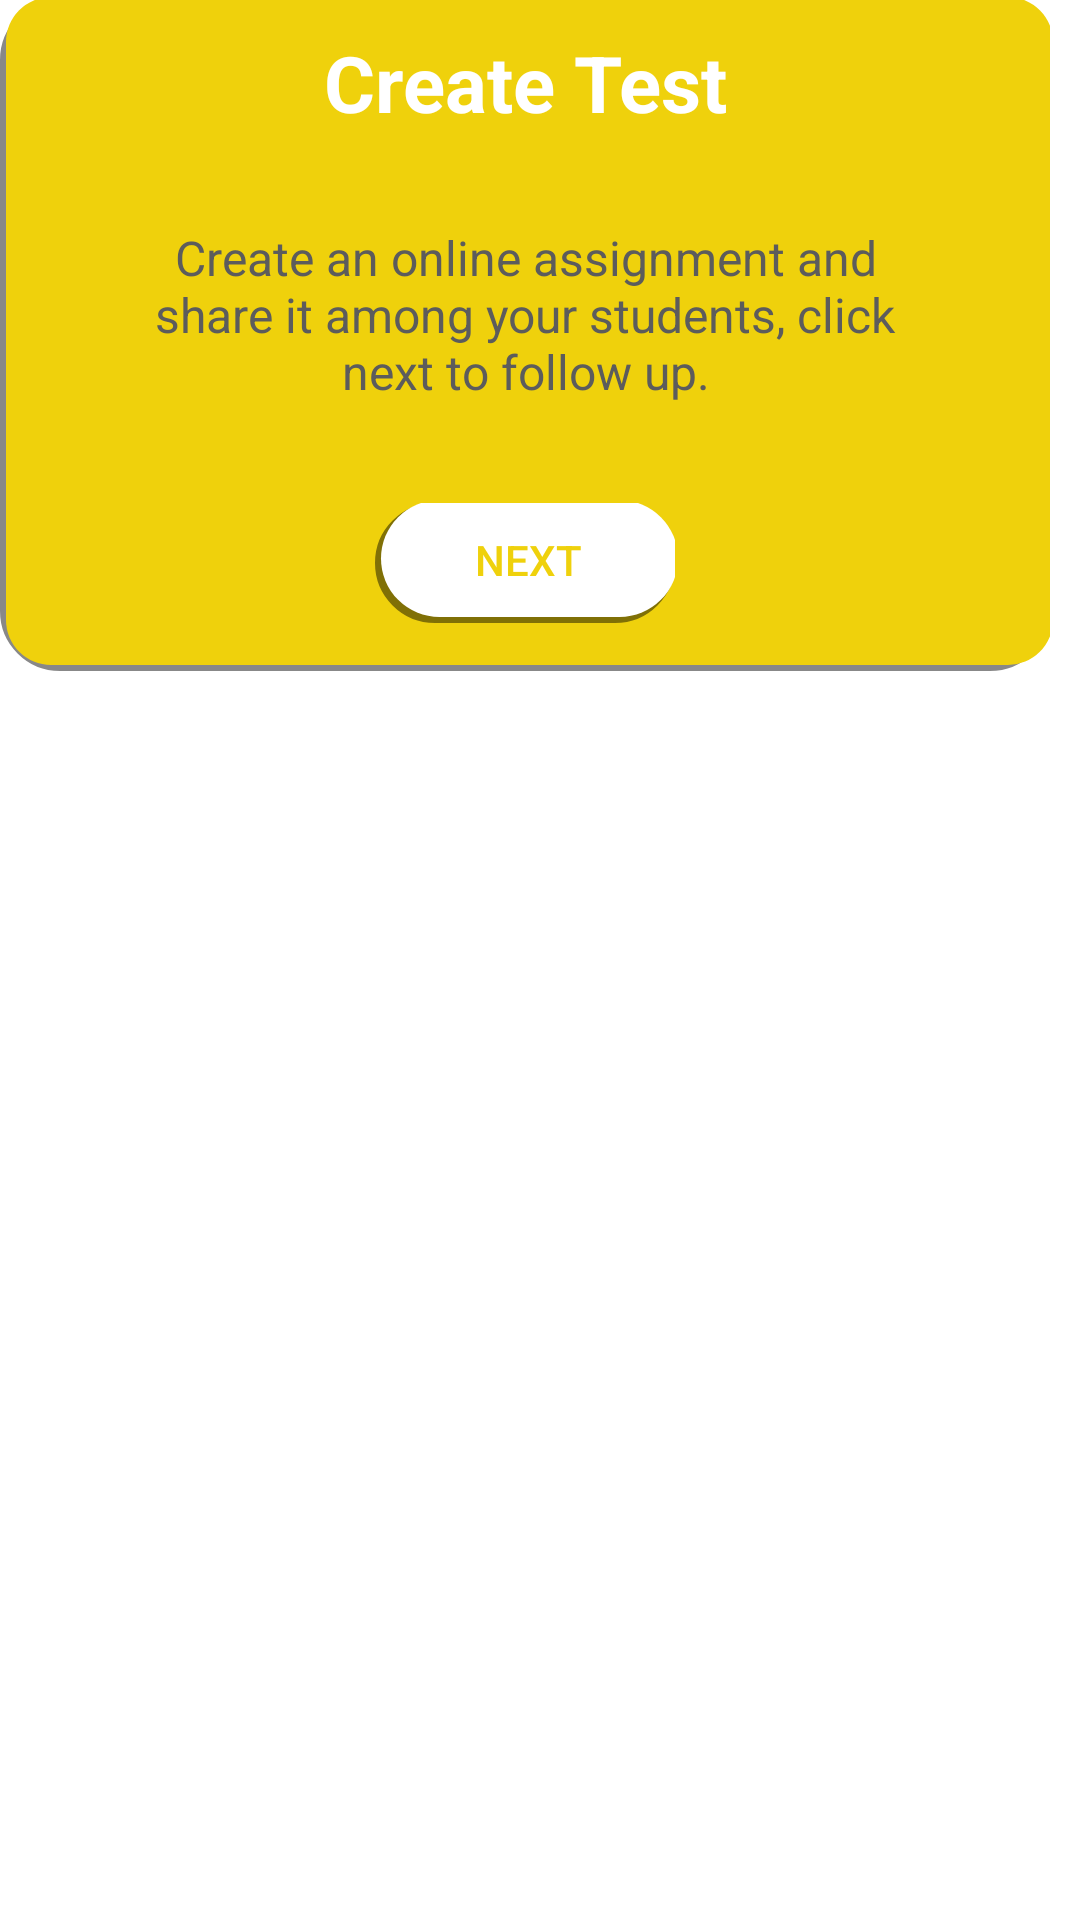

Here is an Android app screen rendered from its layout file. Give the layout XML and the strings, colors and styles it references.
<!-- AndroidManifest.xml: application theme Theme.QurantineExam -->
<!-- res/layout/dialog_layout_create_exam.xml -->
<?xml version="1.0" encoding="utf-8"?>
<LinearLayout xmlns:android="http://schemas.android.com/apk/res/android"
    android:layout_width="match_parent"
    android:layout_height="match_parent"
    xmlns:app="http://schemas.android.com/apk/res-auto"
    android:orientation="vertical">

    <LinearLayout
        android:layout_width="350dp"
        android:layout_height="wrap_content"
        android:orientation="vertical"
        android:paddingBottom="16dp"
        android:paddingLeft="16dp"
        android:paddingRight="16dp"
        android:paddingTop="5dp"
        android:background="@drawable/dialog_bg_2"
        >

        <TextView
            android:layout_width="match_parent"
            android:layout_height="wrap_content"
            android:background="#EFD10C"
            android:gravity="center"
            android:padding="5dp"
            android:text="Create Test"
            android:textColor="@color/white"
            android:textSize="26sp"
            android:textStyle="bold" />

        <TextView
            android:layout_width="250dp"
            android:layout_height="wrap_content"
            android:layout_gravity="center"
            android:layout_marginTop="25dp"
            android:gravity="center"
            android:text="Create an online assignment and share it among your students, click next to follow up."
            android:textColor="#5C5C5C"
            android:textSize="16sp" />

        <Button
            android:id="@+id/uploadBtnk"
            android:layout_width="100dp"
            android:layout_height="40dp"
            android:layout_gravity="center"
            android:layout_marginTop="33dp"
            android:background="@drawable/btn2_bg"
            android:text="NEXT"
            android:textColor="#EFD10C"
            android:textSize="14sp" />
    </LinearLayout>

</LinearLayout>
<!-- resources referenced by this layout -->
<resources>
  <!-- drawable btn2_bg (drawable) -->
  <?xml version="1.0" encoding="utf-8"?>
  <selector xmlns:android="http://schemas.android.com/apk/res/android">
      <item android:drawable="@drawable/btn2_hover" android:state_focused="false" android:state_pressed="true"/>
      <item android:drawable="@drawable/btn2_normal"/>
  </selector>
  <!-- drawable dialog_bg_2 (drawable) -->
  <?xml version="1.0" encoding="utf-8"?>
  <layer-list xmlns:android="http://schemas.android.com/apk/res/android"
      android:shape="rectangle" >
  
      <item>
          <shape>
              <stroke
                  android:width="10dp"
                  android:color="#7000" />
              <padding
                  android:bottom="2dp"
                  android:left="2dp"
                  android:right="-1dp"
                  android:top="-1dp" />
  
              <corners android:radius="15dp" />
          </shape>
      </item>
  
      <item>
          <shape android:shape="rectangle">
              <solid android:color="#EFD10C"/>
              <corners android:radius="15dp"/>
          </shape>
      </item>
  
  
  </layer-list>
  <style name="Theme.QurantineExam" parent="Theme.MaterialComponents.Light.NoActionBar">
          
          <item name="colorPrimary">@color/purple_500</item>
          <item name="colorPrimaryVariant">@color/purple_700</item>
          <item name="colorOnPrimary">@color/white</item>
          
          <item name="colorSecondary">@color/teal_200</item>
          <item name="colorSecondaryVariant">@color/teal_700</item>
          <item name="colorOnSecondary">@color/black</item>
          
          <item name="android:statusBarColor" tools:targetApi="l">?attr/colorPrimaryVariant</item>
          
      </style>
  <!-- drawable btn2_hover (drawable) -->
  <?xml version="1.0" encoding="utf-8"?>
  <layer-list xmlns:android="http://schemas.android.com/apk/res/android"
      android:shape="rectangle" >
  
      <item>
          <shape>
              <stroke
                  android:width="5dp"
                  android:color="#000000" />
              <padding
                  android:bottom="2dp"
                  android:left="2dp"
                  android:right="-1dp"
                  android:top="-1dp" />
  
              <corners android:radius="20dp" />
          </shape>
      </item>
      <item>
          <shape android:shape="rectangle">
              <solid android:color="#000000"/>
              <corners android:radius="20dp"/>
          </shape>
      </item>
  
  
  </layer-list>
  <!-- drawable btn2_normal (drawable) -->
  <?xml version="1.0" encoding="utf-8"?>
  <layer-list xmlns:android="http://schemas.android.com/apk/res/android"
      android:shape="rectangle" >
  
      <item>
          <shape>
              <stroke
                  android:width="7dp"
                  android:color="#7000" />
              <padding
                  android:bottom="2dp"
                  android:left="2dp"
                  android:right="-1dp"
                  android:top="-1dp" />
  
              <corners android:radius="20dp" />
          </shape>
      </item>
      <item>
          <shape android:shape="rectangle">
              <solid android:color="#FFFFFF"/>
              <corners android:radius="20dp"/>
          </shape>
      </item>
  
  
  </layer-list>
  <!-- not gathered from this repository: default colours our renderer supplied (Android Studio template values) -->
  <color name="purple_500">#FF6200EE</color>
  <color name="purple_700">#FF3700B3</color>
  <color name="teal_200">#FF03DAC5</color>
  <color name="teal_700">#FF018786</color>
  <color name="black">#FF000000</color>
  <color name="white">#FFFFFFFF</color>
</resources>
